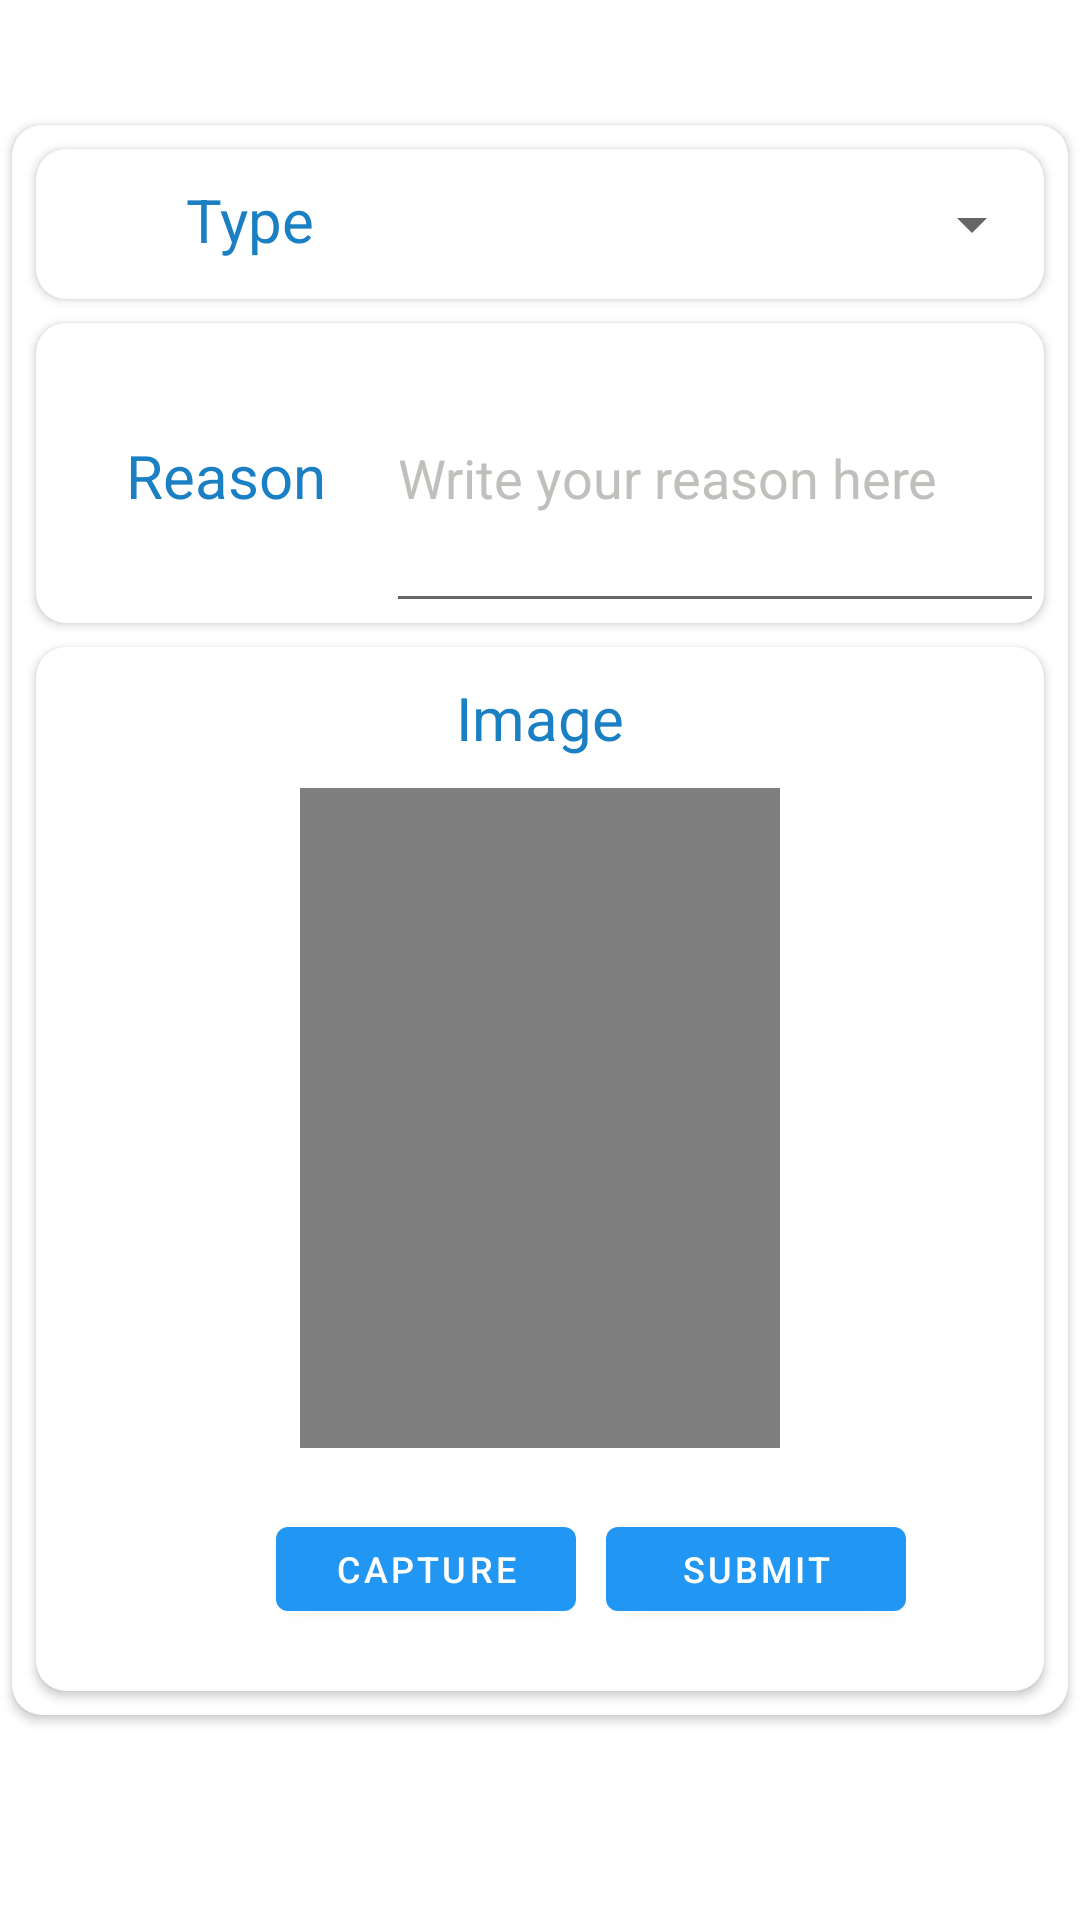

Here is an Android app screen rendered from its layout file. Give the layout XML and the strings, colors and styles it references.
<!-- AndroidManifest.xml: application theme Theme.AttendenceApp -->
<!-- res/layout/leave_employee.xml -->
<?xml version="1.0" encoding="utf-8"?>
<androidx.constraintlayout.widget.ConstraintLayout xmlns:android="http://schemas.android.com/apk/res/android"
    xmlns:app="http://schemas.android.com/apk/res-auto"
    xmlns:tools="http://schemas.android.com/tools"
    android:layout_width="match_parent"

    android:layout_height="match_parent"

    android:background="@drawable/background_color"
    android:textAlignment="center"
    tools:context=".LeaveEmployee">

    <LinearLayout
        android:layout_width="match_parent"
        android:layout_height="78dp"
        app:layout_constraintEnd_toEndOf="parent"
        app:layout_constraintStart_toStartOf="parent"
        app:layout_constraintTop_toTopOf="parent">

        <TextView
            android:layout_width="match_parent"
            android:layout_height="match_parent"
            android:gravity="center_horizontal"
            android:paddingTop="30dp"
            android:text="Leave"
            android:textColor="@color/white"
            android:textSize="30sp"
            android:textStyle="bold" />
    </LinearLayout>


    <androidx.cardview.widget.CardView

        android:id="@+id/leaveEmployeeCardView"
        android:layout_width="match_parent"
        android:layout_height="530dp"
        android:layout_marginLeft="4dp"
        android:layout_marginRight="4dp"
        android:checkable="true"
        android:clickable="true"
        android:focusable="true"
        app:cardBackgroundColor="@color/white"
        app:cardCornerRadius="10dp"
        app:layout_constraintBottom_toBottomOf="parent"
        app:layout_constraintEnd_toEndOf="parent"
        app:layout_constraintHorizontal_bias="1.0"
        app:layout_constraintStart_toStartOf="parent"
        app:layout_constraintTop_toTopOf="parent"
        app:layout_constraintVertical_bias="0.38"
        app:strokeColor="@color/cp_1"
        app:strokeWidth="1dp"
        >

        <LinearLayout
            android:layout_width="match_parent"
            android:layout_height="match_parent"
            android:orientation="vertical"
            android:layout_marginLeft="4dp"
            android:layout_marginRight="4dp"
            >




<androidx.cardview.widget.CardView
    android:layout_width="match_parent"
    android:layout_height="50dp"
    android:layout_marginLeft="4dp"
    android:layout_marginRight="4dp"
    app:cardCornerRadius="10dp"
    app:strokeWidth="2dp"
    android:layout_marginTop="8dp"
    >

                <LinearLayout
                    android:layout_width="match_parent"
                    android:layout_height="match_parent"
                    android:orientation="horizontal"

                    >

                    <com.google.android.material.textview.MaterialTextView
                        android:layout_width="wrap_content"
                        android:layout_height="wrap_content"
                        android:layout_marginLeft="50dp"
                        android:textColor="@color/cp_1"
                        android:layout_marginTop="10dp"
                        android:layout_marginBottom="10dp"
                        android:text="Type"
                        android:textSize="20sp"></com.google.android.material.textview.MaterialTextView>

                    <Spinner
                        android:id="@+id/leaveType"
                        android:layout_width="match_parent"
                        android:layout_height="30dp"
                        android:layout_marginLeft="25dp"
                        android:layout_marginTop="10dp"
                        android:layout_marginBottom="10dp"/>


                </LinearLayout>

</androidx.cardview.widget.CardView>

                <androidx.cardview.widget.CardView
                    android:layout_width="match_parent"
                    android:layout_height="100dp"
                    android:layout_marginLeft="4dp"
                    android:layout_marginRight="4dp"
                    app:cardCornerRadius="10dp"
                    app:strokeWidth="2dp"
                    android:layout_marginTop="8dp"
                    >

                    <LinearLayout
                        android:layout_width="match_parent"
                        android:layout_height="match_parent"
                        android:orientation="horizontal"

                        >

                        <com.google.android.material.textview.MaterialTextView
                            android:id="@+id/reasontext"
                            android:layout_width="wrap_content"
                            android:layout_height="wrap_content"
                            android:layout_marginLeft="30dp"
                            android:text="Reason"
                            android:textColor="@color/cp_1"
                            android:textSize="20sp"></com.google.android.material.textview.MaterialTextView>


                        <com.google.android.material.textfield.MaterialAutoCompleteTextView
                            android:layout_width="match_parent"
                            android:layout_height="match_parent"
                            android:layout_marginLeft="20dp"
                            android:hint="Write your reason here"
                            android:textColorHighlight="@color/cp_1"
                            android:textColorHint="@color/gray"
                            android:textColorLink="@color/cp_1">

                        </com.google.android.material.textfield.MaterialAutoCompleteTextView>





                    </LinearLayout>


                </androidx.cardview.widget.CardView>

            <androidx.cardview.widget.CardView
                android:layout_width="match_parent"
                android:layout_height="match_parent"
                android:layout_marginLeft="4dp"
                android:layout_marginRight="4dp"
                app:cardCornerRadius="10dp"
                app:strokeWidth="2dp"
                android:layout_marginTop="8dp"
                android:layout_marginBottom="8dp"
                >


                <LinearLayout
                    android:layout_width="match_parent"
                    android:layout_height="match_parent"
                    android:orientation="vertical">

                    <com.google.android.material.textview.MaterialTextView
                        android:layout_width="wrap_content"
                        android:layout_height="wrap_content"
                        android:layout_marginTop="10dp"
                        android:text="Image"
                        android:layout_gravity="center"
                        android:layout_marginBottom="10dp"
                        android:textColor="@color/cp_1"
                        android:textSize="20sp"></com.google.android.material.textview.MaterialTextView>

                    <ImageView
                        android:id="@+id/imageView"
                        android:layout_width="160dp"
                        android:layout_height="220dp"
                        android:layout_gravity="center"
                        android:background="@android:drawable/screen_background_dark_transparent" />

                    <LinearLayout
                        android:layout_width="match_parent"
                        android:layout_height="match_parent"
                        android:orientation="horizontal">

                        <com.google.android.material.button.MaterialButton
                            android:id="@+id/capture"
                            android:layout_width="100dp"
                            android:layout_height="40dp"
                            android:layout_gravity="center"
                            android:layout_marginLeft="80dp"
                            android:text="Capture"
                            android:textColor="@color/white"
                            android:textSize="12sp"

                            app:backgroundTint="#2196F3"></com.google.android.material.button.MaterialButton>


                        <com.google.android.material.button.MaterialButton
                            android:id="@+id/submit"
                            android:layout_width="100dp"
                            android:layout_height="40dp"
                            android:layout_gravity="center"
                            android:layout_marginLeft="10dp"
                            android:text="Submit"
                            android:textColor="@color/white"
                            android:textSize="12sp"

                            app:backgroundTint="#2196F3"></com.google.android.material.button.MaterialButton>
                    </LinearLayout>

                </LinearLayout>
            </androidx.cardview.widget.CardView>


        </LinearLayout>


    </androidx.cardview.widget.CardView>

</androidx.constraintlayout.widget.ConstraintLayout>
<!-- resources referenced by this layout -->
<resources>
  <color name="cp_1">#1a7fc3</color>
  <color name="gray">#C1BFBB</color>
  <color name="white">#FFFFFFFF</color>
  <style name="Theme.AttendenceApp" parent="Theme.MaterialComponents.DayNight.DarkActionBar">
          
          <item name="colorPrimary">@color/purple_500</item>
          <item name="colorPrimaryVariant">@color/purple_700</item>
          <item name="colorOnPrimary">@color/white</item>
          
          <item name="colorSecondary">@color/teal_200</item>
          <item name="colorSecondaryVariant">@color/teal_700</item>
          <item name="colorOnSecondary">@color/black</item>
          
          <item name="android:statusBarColor" tools:targetApi="l">?attr/colorPrimaryVariant</item>
          
      </style>
  <color name="purple_500">#FF6200EE</color>
  <color name="purple_700">#FF3700B3</color>
  <color name="teal_200">#FF03DAC5</color>
  <color name="teal_700">#FF018786</color>
  <color name="black">#FF000000</color>
</resources>
